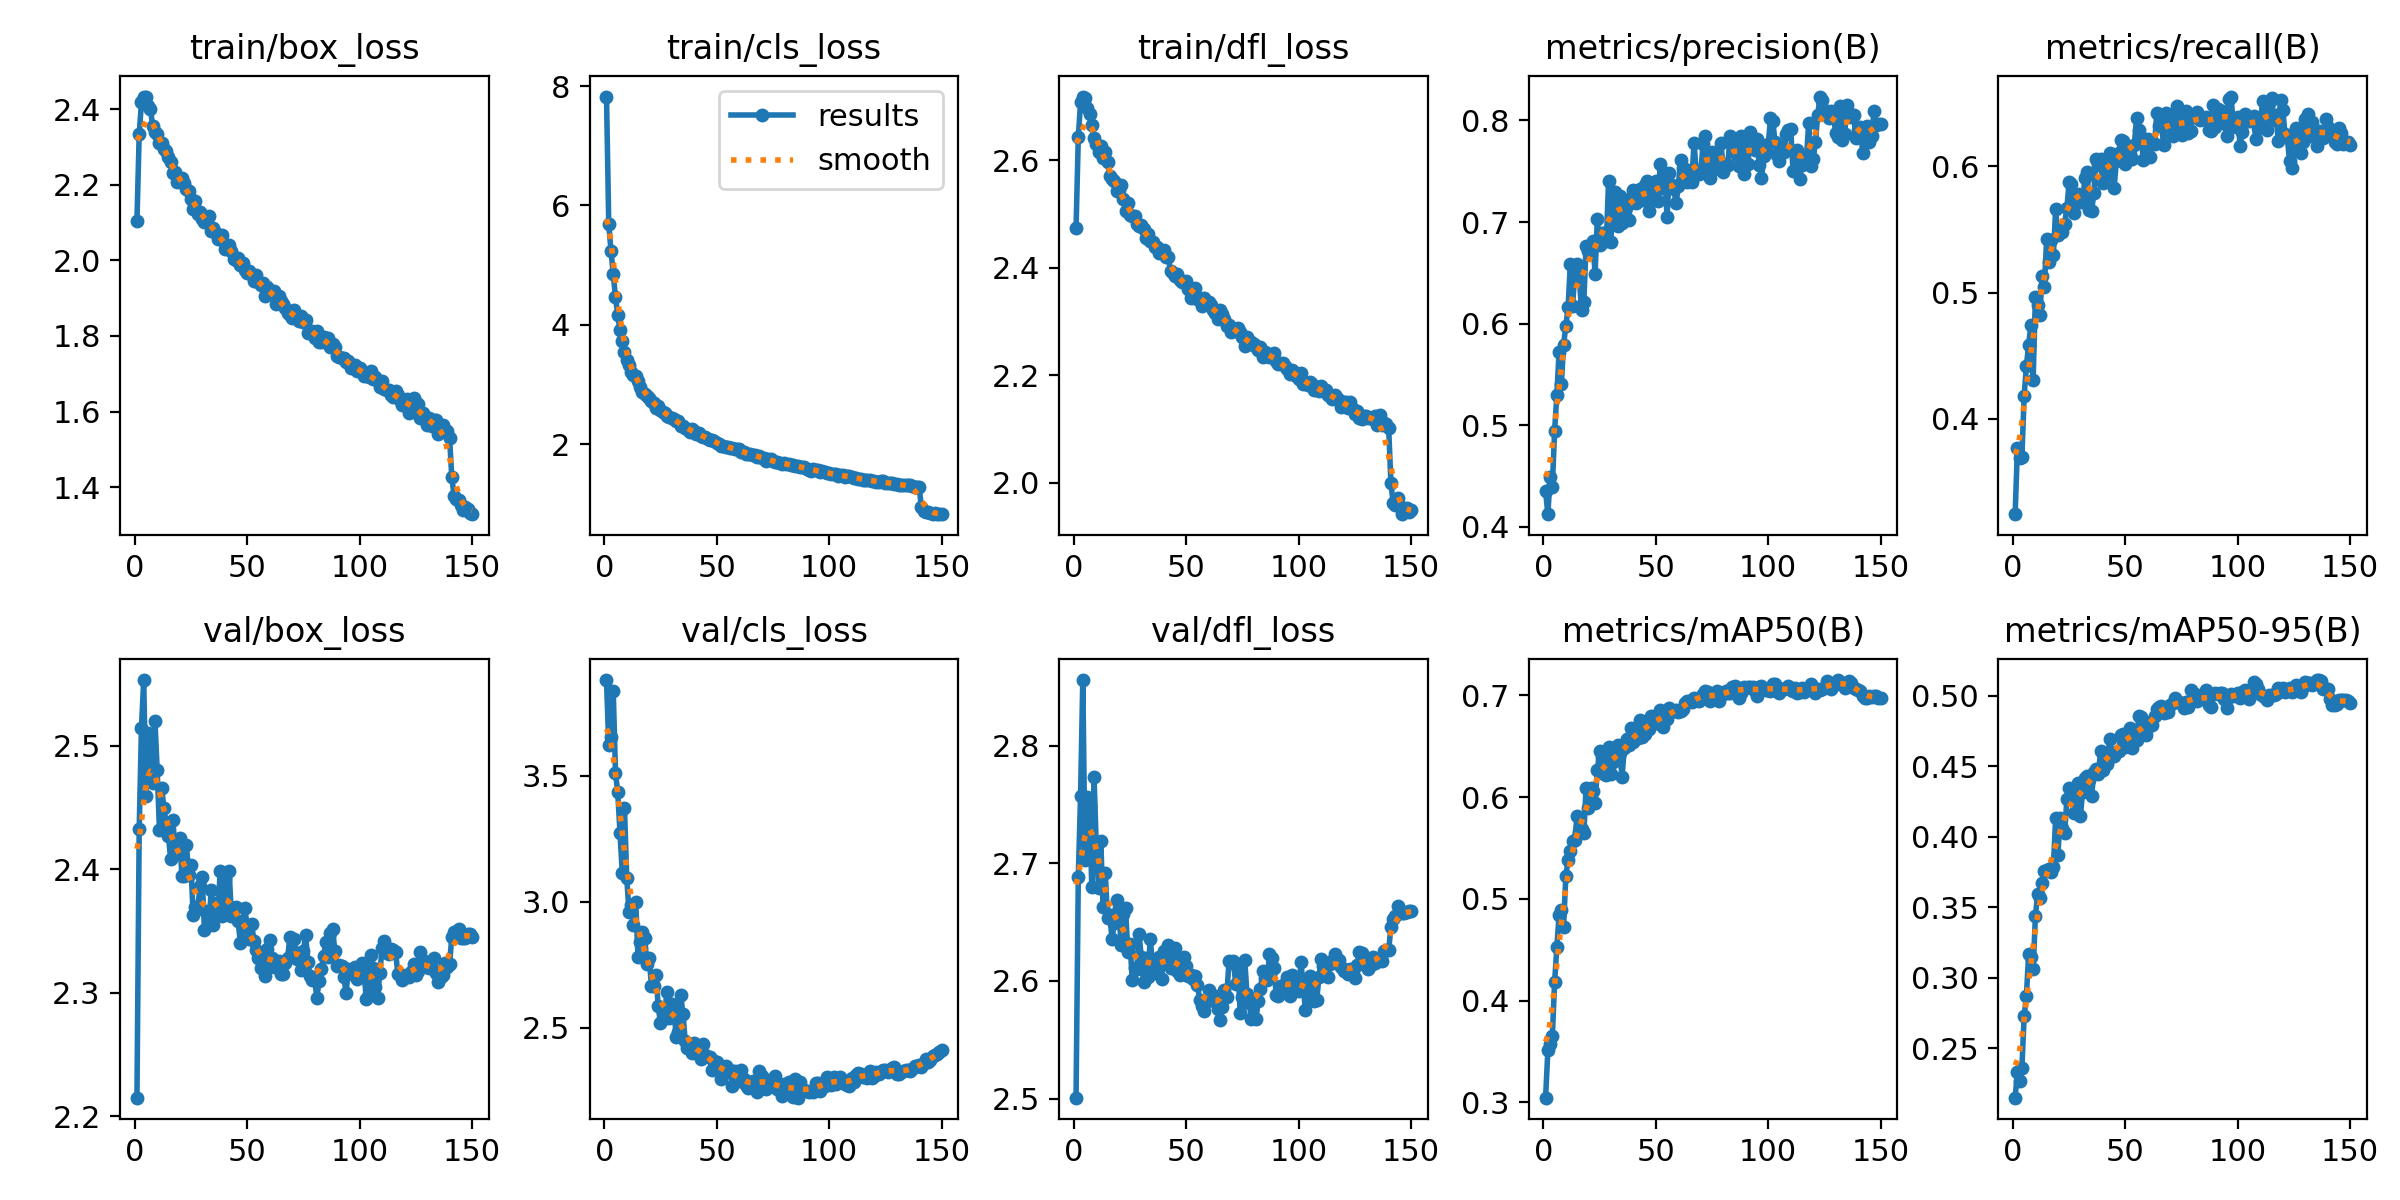

The table this chart was drawn from, first rows:
epoch, time, train/box_loss, train/cls_loss, train/dfl_loss, metrics/precision(B), metrics/recall(B), metrics/mAP50(B), metrics/mAP50-95(B), val/box_loss, val/cls_loss, val/dfl_loss, lr/pg0, lr/pg1, lr/pg2
1, 53.23, 2.105, 7.824, 2.473, 0.4351, 0.3246, 0.3046, 0.215, 2.215, 3.879, 2.501, 0.0001384, 0.0001384, 0.0001384
2, 92.06, 2.333, 5.694, 2.642, 0.4125, 0.3768, 0.351, 0.2332, 2.432, 3.622, 2.688, 0.0002756, 0.0002756, 0.0002756
3, 130.9, 2.418, 5.24, 2.707, 0.4487, 0.3689, 0.357, 0.227, 2.514, 3.655, 2.757, 0.0004109, 0.0004109, 0.0004109
4, 169.7, 2.433, 4.855, 2.718, 0.4394, 0.3695, 0.3649, 0.2363, 2.553, 3.836, 2.856, 0.0004087, 0.0004087, 0.0004087
5, 208.4, 2.431, 4.463, 2.716, 0.4947, 0.4184, 0.418, 0.2727, 2.459, 3.512, 2.703, 0.000406, 0.000406, 0.000406
6, 247.3, 2.408, 4.162, 2.697, 0.5298, 0.4417, 0.4526, 0.2872, 2.511, 3.433, 2.756, 0.0004032, 0.0004032, 0.0004032
7, 286.2, 2.4, 3.915, 2.686, 0.5726, 0.4588, 0.4844, 0.3167, 2.481, 3.272, 2.748, 0.0004005, 0.0004005, 0.0004005
8, 325.1, 2.354, 3.725, 2.664, 0.5402, 0.4746, 0.4889, 0.3151, 2.47, 3.115, 2.68, 0.0003977, 0.0003977, 0.0003977
9, 363.9, 2.34, 3.54, 2.64, 0.5794, 0.4308, 0.4729, 0.3061, 2.52, 3.371, 2.774, 0.000395, 0.000395, 0.000395
10, 402.9, 2.333, 3.411, 2.631, 0.5981, 0.4964, 0.5229, 0.3436, 2.48, 3.095, 2.714, 0.0003922, 0.0003922, 0.0003922
11, 441.8, 2.31, 3.329, 2.615, 0.6161, 0.4905, 0.5383, 0.3596, 2.432, 2.961, 2.679, 0.0003895, 0.0003895, 0.0003895
12, 480.6, 2.31, 3.214, 2.627, 0.6588, 0.4824, 0.5473, 0.3567, 2.465, 2.988, 2.719, 0.0003867, 0.0003867, 0.0003867
13, 519.4, 2.295, 3.16, 2.603, 0.6174, 0.5133, 0.5568, 0.3674, 2.45, 2.909, 2.663, 0.000384, 0.000384, 0.000384
14, 558.4, 2.289, 3.144, 2.614, 0.6503, 0.5048, 0.5584, 0.3756, 2.437, 3, 2.691, 0.0003812, 0.0003812, 0.0003812
15, 597.3, 2.272, 3.057, 2.597, 0.6584, 0.5422, 0.5817, 0.3766, 2.427, 2.782, 2.653, 0.0003785, 0.0003785, 0.0003785
16, 636.2, 2.26, 2.954, 2.57, 0.6441, 0.5241, 0.5653, 0.3768, 2.408, 2.842, 2.656, 0.0003757, 0.0003757, 0.0003757
17, 675.2, 2.232, 2.88, 2.564, 0.6134, 0.542, 0.5689, 0.3754, 2.44, 2.881, 2.636, 0.000373, 0.000373, 0.000373
18, 714, 2.234, 2.844, 2.561, 0.6218, 0.5293, 0.5646, 0.3785, 2.412, 2.857, 2.649, 0.0003702, 0.0003702, 0.0003702
19, 753.1, 2.208, 2.816, 2.543, 0.6765, 0.5658, 0.6093, 0.4135, 2.415, 2.752, 2.669, 0.0003675, 0.0003675, 0.0003675
20, 792, 2.213, 2.775, 2.544, 0.6712, 0.5452, 0.5892, 0.3871, 2.425, 2.778, 2.662, 0.0003647, 0.0003647, 0.0003647
21, 830.9, 2.218, 2.732, 2.554, 0.671, 0.55, 0.6092, 0.4131, 2.394, 2.666, 2.63, 0.000362, 0.000362, 0.000362
22, 870, 2.206, 2.687, 2.527, 0.6817, 0.5476, 0.606, 0.4063, 2.395, 2.667, 2.657, 0.0003592, 0.0003592, 0.0003592
23, 908.9, 2.189, 2.612, 2.506, 0.6489, 0.5543, 0.5944, 0.4024, 2.419, 2.712, 2.662, 0.0003565, 0.0003565, 0.0003565
24, 947.9, 2.183, 2.634, 2.52, 0.7029, 0.5667, 0.6263, 0.4271, 2.395, 2.585, 2.625, 0.0003537, 0.0003537, 0.0003537
25, 986.8, 2.161, 2.579, 2.497, 0.6771, 0.5874, 0.645, 0.4347, 2.404, 2.519, 2.632, 0.0003509, 0.0003509, 0.0003509
26, 1026, 2.135, 2.544, 2.496, 0.6893, 0.5856, 0.64, 0.4341, 2.363, 2.534, 2.601, 0.0003482, 0.0003482, 0.0003482
27, 1065, 2.157, 2.531, 2.497, 0.6891, 0.5632, 0.6225, 0.4171, 2.369, 2.58, 2.611, 0.0003454, 0.0003454, 0.0003454
28, 1104, 2.123, 2.473, 2.48, 0.681, 0.5759, 0.6216, 0.4252, 2.367, 2.642, 2.61, 0.0003427, 0.0003427, 0.0003427
29, 1143, 2.128, 2.462, 2.477, 0.7404, 0.578, 0.649, 0.4383, 2.386, 2.539, 2.64, 0.0003399, 0.0003399, 0.0003399
30, 1181, 2.11, 2.444, 2.479, 0.6806, 0.5715, 0.6231, 0.4145, 2.393, 2.594, 2.621, 0.0003372, 0.0003372, 0.0003372
31, 1220, 2.102, 2.427, 2.472, 0.7228, 0.572, 0.6348, 0.432, 2.351, 2.573, 2.599, 0.0003344, 0.0003344, 0.0003344
32, 1259, 2.111, 2.387, 2.455, 0.73, 0.5907, 0.6488, 0.4415, 2.366, 2.463, 2.62, 0.0003317, 0.0003317, 0.0003317
33, 1298, 2.118, 2.39, 2.463, 0.696, 0.5955, 0.6511, 0.4432, 2.354, 2.485, 2.603, 0.0003289, 0.0003289, 0.0003289
34, 1337, 2.076, 2.312, 2.449, 0.7256, 0.5655, 0.643, 0.4401, 2.383, 2.629, 2.636, 0.0003262, 0.0003262, 0.0003262
35, 1376, 2.086, 2.313, 2.447, 0.6988, 0.5642, 0.6202, 0.4289, 2.355, 2.556, 2.614, 0.0003234, 0.0003234, 0.0003234
36, 1415, 2.073, 2.279, 2.439, 0.7172, 0.579, 0.6488, 0.4461, 2.372, 2.449, 2.607, 0.0003207, 0.0003207, 0.0003207
37, 1454, 2.056, 2.254, 2.439, 0.716, 0.6061, 0.6568, 0.4481, 2.362, 2.422, 2.611, 0.0003179, 0.0003179, 0.0003179
38, 1493, 2.057, 2.213, 2.428, 0.7024, 0.6007, 0.6511, 0.4448, 2.398, 2.417, 2.62, 0.0003152, 0.0003152, 0.0003152
39, 1532, 2.068, 2.249, 2.427, 0.7242, 0.6055, 0.6677, 0.4608, 2.362, 2.399, 2.601, 0.0003124, 0.0003124, 0.0003124
40, 1571, 2.031, 2.221, 2.434, 0.7317, 0.5867, 0.6543, 0.4475, 2.392, 2.439, 2.626, 0.0003097, 0.0003097, 0.0003097
41, 1610, 2.041, 2.177, 2.419, 0.7191, 0.5978, 0.6635, 0.4528, 2.369, 2.423, 2.617, 0.0003069, 0.0003069, 0.0003069
42, 1649, 2.041, 2.185, 2.419, 0.7266, 0.5926, 0.6583, 0.4518, 2.398, 2.401, 2.63, 0.0003042, 0.0003042, 0.0003042
43, 1688, 2.025, 2.14, 2.394, 0.7323, 0.6104, 0.6759, 0.4695, 2.362, 2.379, 2.611, 0.0003014, 0.0003014, 0.0003014
44, 1726, 2.003, 2.129, 2.391, 0.7216, 0.6089, 0.6595, 0.457, 2.367, 2.436, 2.616, 0.0002987, 0.0002987, 0.0002987
45, 1765, 2.001, 2.115, 2.384, 0.7366, 0.5827, 0.6624, 0.4572, 2.369, 2.392, 2.628, 0.0002959, 0.0002959, 0.0002959
46, 1804, 2.006, 2.089, 2.388, 0.7402, 0.6039, 0.6699, 0.4599, 2.358, 2.384, 2.608, 0.0002932, 0.0002932, 0.0002932
47, 1843, 1.987, 2.077, 2.377, 0.7114, 0.6103, 0.6672, 0.4612, 2.34, 2.384, 2.605, 0.0002904, 0.0002904, 0.0002904
48, 1882, 1.994, 2.064, 2.374, 0.7242, 0.6208, 0.6796, 0.4724, 2.357, 2.335, 2.61, 0.0002876, 0.0002876, 0.0002876
49, 1921, 1.974, 2.056, 2.373, 0.7274, 0.6202, 0.678, 0.4727, 2.369, 2.371, 2.62, 0.0002849, 0.0002849, 0.0002849
50, 1960, 1.967, 2.029, 2.376, 0.7404, 0.6018, 0.6728, 0.4639, 2.352, 2.364, 2.613, 0.0002821, 0.0002821, 0.0002821
51, 1999, 1.972, 2.01, 2.361, 0.7209, 0.612, 0.6733, 0.4717, 2.344, 2.35, 2.604, 0.0002794, 0.0002794, 0.0002794
52, 2038, 1.96, 1.966, 2.344, 0.757, 0.6093, 0.686, 0.4769, 2.356, 2.296, 2.605, 0.0002766, 0.0002766, 0.0002766
53, 2077, 1.944, 1.97, 2.358, 0.7337, 0.6057, 0.6685, 0.4629, 2.342, 2.345, 2.602, 0.0002739, 0.0002739, 0.0002739
54, 2116, 1.961, 1.958, 2.361, 0.7478, 0.617, 0.6819, 0.4713, 2.334, 2.348, 2.604, 0.0002711, 0.0002711, 0.0002711
55, 2154, 1.942, 1.955, 2.342, 0.7046, 0.638, 0.6767, 0.4684, 2.328, 2.327, 2.597, 0.0002684, 0.0002684, 0.0002684
56, 2193, 1.935, 1.932, 2.344, 0.7485, 0.6288, 0.6878, 0.4854, 2.32, 2.334, 2.583, 0.0002656, 0.0002656, 0.0002656
57, 2232, 1.939, 1.938, 2.328, 0.7364, 0.6233, 0.6845, 0.4851, 2.32, 2.268, 2.579, 0.0002629, 0.0002629, 0.0002629
58, 2271, 1.906, 1.923, 2.344, 0.7326, 0.6053, 0.6843, 0.4736, 2.313, 2.331, 2.574, 0.0002601, 0.0002601, 0.0002601
59, 2310, 1.929, 1.924, 2.332, 0.7186, 0.6146, 0.6858, 0.472, 2.335, 2.311, 2.582, 0.0002574, 0.0002574, 0.0002574
60, 2349, 1.916, 1.927, 2.337, 0.735, 0.6218, 0.6837, 0.4781, 2.343, 2.29, 2.592, 0.0002546, 0.0002546, 0.0002546
... 90 more rows
